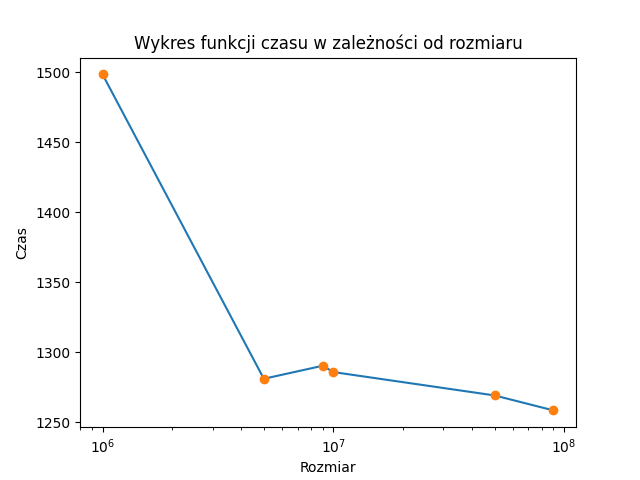

Data behind this chart, as committed beside it:
size; time
1000000; 1273
1000000; 1555
1000000; 1209
1000000; 1280
1000000; 1346
1000000; 1491
1000000; 1216
1000000; 1275
1000000; 2720
1000000; 1619
5000000; 1251
5000000; 1272
5000000; 1306
5000000; 1429
5000000; 1287
5000000; 1437
5000000; 1174
5000000; 1160
5000000; 1199
5000000; 1294
9000000; 1290
9000000; 1291
9000000; 1187
9000000; 1210
9000000; 1250
9000000; 1343
9000000; 1340
9000000; 1283
9000000; 1353
9000000; 1355
10000000; 1244
10000000; 1262
10000000; 1312
10000000; 1463
10000000; 1185
10000000; 1235
10000000; 1237
10000000; 1418
10000000; 1212
10000000; 1289
50000000; 1357
50000000; 1279
50000000; 1221
50000000; 1194
50000000; 1260
50000000; 1294
50000000; 1219
50000000; 1286
50000000; 1382
50000000; 1198
90000000; 1203
90000000; 1278
90000000; 1378
90000000; 1391
90000000; 1259
90000000; 1246
90000000; 1143
90000000; 1166
90000000; 1120
90000000; 1399
... 9 more rows
